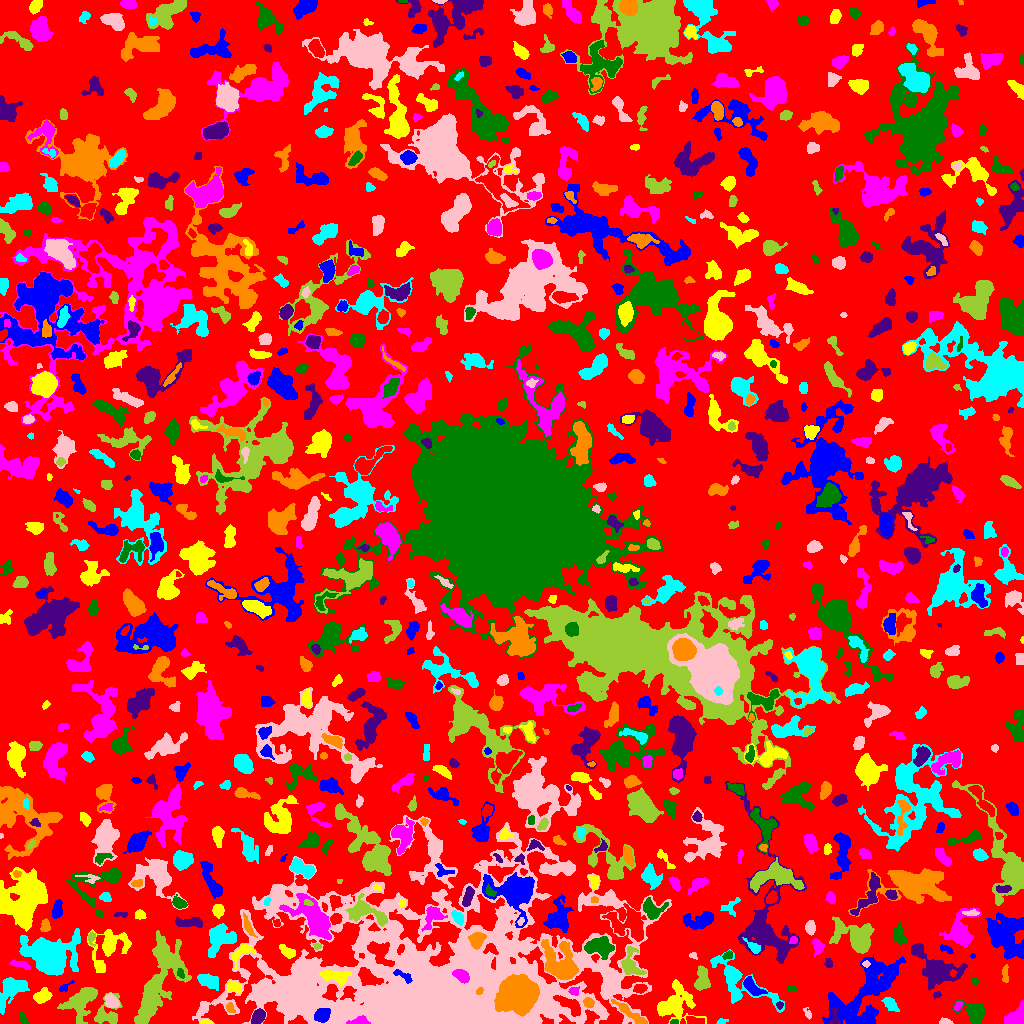

Values plotted in this chart, from the file beside it:
ID, X, Y, A, B, theta, total_flux, mu_max, mu_median, mu_mean, R_fwhm, R_e, R10, R90, x_start, x_end, y_start, y_end, area, greylevel
0, 500.2, 506.4, 301.3, 295.6, 0.3483, 730589, 8.0, 1.0, 1.068, 64.12, 210.4, 77.83, 339.1, 0, 1023, 0, 1023, 683986, 1.068
1, 322.4, 8.003, 3.602, 2.967, 0.6918, 1648, 22.0, 6.0, 8.0, 4.549, 4.068, 1.596, 6.723, 314, 330, 1, 15, 206, 27.0
2, 206.3, 1.077, 2.82, 1.069, -0.05194, 156.0, 7.0, 3.0, 3.059, 2.523, 2.034, 0.7979, 3.338, 200, 212, 0, 4, 51, 7.059
3, 358.7, 2.529, 5.116, 1.988, 0.1593, 611.0, 11.0, 4.0, 4.594, 3.7, 3.523, 1.382, 5.528, 346, 370, 0, 8, 133, 27.59
4, 674.3, 1.265, 1.79, 1.167, -0.009444, 113.0, 7.0, 2.0, 2.756, 2.185, 1.693, 0.5642, 2.764, 670, 678, 0, 4, 41, 7.756
5, 258.3, 6.743, 3.715, 2.835, 0.8665, 759.0, 8.0, 4.0, 4.217, 5.67, 4.146, 1.693, 6.555, 251, 265, 0, 15, 180, 7.217
6, 631.7, 9.137, 11.56, 1.884, -0.6325, 773.0, 8.0, 2.0, 2.863, 5.14, 4.618, 1.784, 7.756, 611, 647, 0, 24, 270, 7.863
7, 720.7, 1.678, 2.274, 1.251, 0.3074, 118.0, 7.0, 2.0, 2.145, 2.034, 1.871, 0.5642, 3.241, 716, 728, 0, 5, 55, 5.145
8, 945.4, 1.606, 3.159, 1.429, -0.07182, 218.0, 6.0, 3.0, 3.07, 3.613, 2.585, 0.9772, 4.029, 939, 953, 0, 6, 71, 5.07
9, 107.5, 8.696, 7.344, 6.211, 0.8854, 878.0, 7.0, 2.0, 2.446, 5.046, 5.67, 2.111, 9.132, 94, 122, 0, 31, 359, 5.446
10, 693.4, 2.931, 4.393, 1.819, -0.06817, 262.0, 5.0, 2.0, 2.047, 3.478, 3.192, 1.262, 5.262, 686, 704, 0, 7, 128, 6.047
11, 851.9, 14.0, 4.422, 1.666, 0.9783, 248.0, 6.0, 3.0, 2.756, 3.868, 3.141, 1.128, 4.82, 845, 857, 6, 20, 90, 7.756
12, 673.9, 18.27, 9.518, 6.845, 0.3227, 2880, 13.0, 3.0, 3.794, 6.84, 7.421, 2.877, 13.1, 657, 706, 0, 44, 759, 5.794
13, 1016, 6.757, 6.335, 3.643, 0.7943, 1092, 7.0, 4.0, 3.805, 7.114, 5.557, 2.257, 8.406, 1004, 1023, 0, 23, 287, 5.805
14, 22.54, 5.431, 2.497, 1.418, -1.384, 65.0, 3.0, 1.0, 0.7927, 2.257, 2.185, 0.7979, 3.613, 19, 29, 0, 11, 82, 3.793
15, 834.1, 3.574, 4.392, 2.39, 1.474, 345.0, 10.0, 2.0, 2.782, 3.038, 2.646, 0.9772, 4.853, 828, 840, 0, 16, 124, 7.782
16, 230.2, 15.04, 2.353, 1.768, -1.17, 71.0, 3.0, 1.0, 0.9103, 2.257, 2.326, 0.7979, 3.785, 226, 235, 11, 21, 78, 5.91
17, 738.8, 40.9, 20.63, 8.09, -0.6273, 2285, 7.0, 2.0, 2.582, 8.33, 8.849, 3.338, 14.4, 710, 784, 11, 74, 885, 4.582
18, 807.1, 10.42, 3.212, 1.323, -1.039, 48.0, 2.0, 1.0, 0.7164, 3.523, 2.111, 0.7979, 3.29, 803, 811, 4, 16, 67, 3.716
19, 81.34, 22.1, 9.664, 6.167, 0.9038, 2658, 10.0, 4.0, 4.089, 8.425, 7.818, 2.932, 12.67, 57, 97, 0, 36, 650, 6.089
20, 183.4, 20.71, 2.717, 2.184, 1.139, 200.0, 4.0, 2.0, 1.786, 4.478, 3.038, 1.128, 4.853, 177, 190, 16, 27, 112, 4.786
21, 867.8, 31.28, 24.41, 11.09, 0.8577, 5525, 8.0, 3.0, 2.872, 13.29, 13.67, 5.109, 21.56, 822, 905, 0, 69, 1924, 4.872
22, 43.07, 27.7, 4.294, 3.081, 0.4534, 916.0, 9.0, 4.0, 4.404, 4.983, 4.514, 1.784, 7.247, 33, 52, 20, 36, 208, 5.404
23, 958, 17.55, 2.568, 1.631, 0.9051, 187.0, 5.0, 3.0, 2.71, 3.338, 2.646, 0.9772, 4.107, 954, 963, 13, 22, 69, 6.71
24, 974.8, 10.74, 6.196, 4.225, -0.4747, 1743, 12.0, 3.5, 4.611, 6.283, 5.441, 2.185, 9.15, 952, 985, 0, 23, 378, 6.611
25, 779.5, 18.44, 1.81, 1.683, 4.108459774543523e-12, 82.0, 3.0, 2.0, 1.64, 2.985, 2.257, 0.7979, 3.432, 776, 783, 14, 22, 50, 6.64
26, 588.7, 20.36, 2.531, 2.299, -0.828, 324.0, 7.0, 3.0, 3.208, 3.613, 3.038, 1.128, 4.853, 583, 594, 16, 26, 101, 10.21
27, 890.1, 19.58, 3.987, 2.38, -0.7408, 535.0, 8.0, 3.0, 3.204, 4.514, 3.742, 1.493, 6.232, 881, 899, 12, 26, 167, 5.204
28, 111.4, 21.83, 3.59, 2.505, -0.8664, 633.0, 10.0, 3.0, 3.724, 4.37, 3.785, 1.382, 5.997, 104, 119, 16, 30, 170, 8.724
29, 157.7, 37.53, 23.81, 8.737, 1.142, 6275, 12.0, 4.0, 4.096, 9.541, 12.58, 4.514, 19.75, 134, 191, 0, 93, 1532, 5.096
30, 912.2, 24.61, 3.693, 2.092, 0.8309, 275.0, 5.0, 2.0, 1.95, 3.827, 3.338, 1.382, 5.441, 904, 919, 16, 30, 141, 4.95
31, 63.73, 35.91, 3.249, 1.39, 0.5551, 116.0, 6.0, 1.0, 1.487, 2.394, 2.111, 0.5642, 3.7, 59, 74, 32, 43, 78, 5.487
32, 233.5, 36.63, 3.726, 2.631, -0.1622, 259.0, 4.0, 2.0, 1.693, 5.109, 3.785, 1.382, 5.971, 227, 241, 31, 43, 153, 5.693
33, 573.8, 32.9, 2.05, 1.716, 0.301, 213.0, 9.0, 2.0, 2.63, 2.257, 2.185, 0.7979, 3.785, 568, 579, 28, 37, 81, 10.63
34, 791.9, 34.16, 2.321, 1.35, -0.7086, 45.0, 2.0, 1.0, 0.7759, 3.523, 2.257, 0.7979, 3.29, 788, 797, 32, 38, 58, 3.776
35, 937.3, 28.45, 1.769, 1.521, -0.02453, 60.0, 3.0, 1.0, 1.154, 2.326, 1.954, 0.5642, 3.192, 933, 941, 24, 32, 52, 4.154
36, 479.4, 32.12, 1.933, 1.299, 1.042, 108.0, 6.0, 2.0, 2.204, 2.459, 2.034, 0.5642, 3.192, 476, 483, 29, 36, 49, 23.2
37, 10.31, 33.65, 8.121, 4.651, 0.9212, 1868, 11.0, 3.0, 3.592, 5.726, 6.18, 2.326, 10.87, 0, 29, 9, 46, 520, 5.592
38, 611.9, 38.74, 7.553, 6.302, -0.6444, 2764, 13.0, 4.0, 5.025, 7.291, 6.817, 2.646, 11.11, 601, 647, 25, 55, 550, 8.025
39, 701.7, 44.68, 6.379, 3.193, 1.492, 904.0, 6.0, 3.0, 3.194, 7.611, 5.382, 2.185, 8.292, 694, 710, 33, 58, 283, 5.194
40, 639.7, 35.04, 3.123, 2.027, 0.1716, 364.0, 8.0, 3.0, 3.25, 3.868, 3.192, 1.128, 5.078, 633, 647, 30, 39, 112, 8.25
41, 751.9, 37.43, 6.571, 2.799, -0.7902, 368.0, 4.0, 2.0, 1.586, 6.206, 4.72, 1.784, 7.313, 743, 767, 28, 47, 232, 5.586
42, 677.5, 35.57, 2.314, 1.175, -0.8413, 67.0, 3.0, 1.0, 1.34, 2.459, 2.034, 0.7979, 3.338, 674, 681, 32, 40, 50, 6.34
43, 461.2, 48.09, 3.927, 2.331, -0.563, 694.0, 9.0, 3.0, 3.856, 4.754, 3.827, 1.596, 6.024, 452, 469, 40, 54, 180, 25.86
44, 975.3, 42.15, 2.232, 1.577, -0.7729, 99.0, 5.0, 2.0, 1.941, 1.693, 2.326, 0.7979, 3.523, 972, 979, 39, 46, 51, 3.941
45, 938.7, 52.15, 10.76, 6.917, -0.2182, 2999, 11.0, 3.0, 3.512, 6.817, 8.593, 3.141, 14.04, 911, 967, 33, 80, 854, 5.512
46, 517.9, 30.36, 7.129, 6.807, 0.2709, 61112, 193.0, 21.0, 43.84, 8.444, 8.058, 3.192, 15.09, 494, 539, 7, 49, 1394, 64.84
47, 208.1, 42.36, 5.422, 2.943, -0.3676, 563.0, 5.0, 2.0, 2.109, 5.89, 5.046, 1.954, 8.078, 197, 218, 33, 50, 267, 5.109
48, 306, 50.36, 4.118, 1.873, 0.7405, 203.0, 4.0, 2.0, 1.829, 4.754, 3.523, 1.382, 5.323, 298, 312, 45, 57, 111, 11.83
49, 630.6, 59.09, 7.558, 4.741, -1.31, 815.0, 5.0, 2.0, 2.397, 6.817, 5.971, 2.326, 9.08, 621, 646, 49, 77, 340, 6.397
50, 952.6, 50.38, 1.657, 1.513, 1.025, 72.0, 3.0, 2.0, 1.636, 2.764, 2.034, 0.7979, 3.141, 950, 957, 47, 54, 44, 9.636
51, 403, 47.59, 5.917, 1.875, -0.5168, 396.0, 6.0, 3.0, 3.094, 5.015, 3.7, 1.493, 5.642, 393, 412, 40, 54, 128, 13.09
52, 335.5, 47.08, 7.688, 3.132, -0.122, 1237, 8.0, 4.0, 3.99, 7.421, 5.67, 2.257, 8.686, 319, 351, 37, 53, 310, 11.99
53, 18.46, 59.05, 6.243, 1.25, -0.2419, 59.0, 2.0, 0.0, 0.4538, 3.7, 2.111, 0.7979, 3.432, 9, 30, 54, 64, 130, 3.454
54, 180.3, 49.29, 2.386, 1.385, -1.119, 68.0, 3.0, 1.0, 1.046, 2.523, 2.111, 0.7979, 3.385, 177, 184, 45, 55, 65, 8.046
55, 828.5, 59.5, 1.607, 1.59, 0.0, 72.0, 3.0, 1.0, 1.043, 2.764, 2.034, 0.7979, 3.192, 824, 832, 56, 65, 69, 4.043
56, 1005, 47.81, 4.434, 1.328, -1.561, 89.0, 3.0, 1.0, 0.8558, 2.326, 2.646, 0.7979, 4.297, 1002, 1008, 41, 59, 104, 4.856
57, 51.32, 67.99, 13.01, 9.199, -0.0993, 9755, 17.0, 5.0, 6.089, 10.84, 11.56, 4.514, 19.67, 19, 80, 48, 95, 1602, 7.089
58, 865.8, 59.5, 1.908, 1.045, 0.0, 38.0, 2.0, 1.0, 0.8261, 2.985, 1.693, 0.5642, 2.764, 862, 870, 56, 63, 46, 7.826
59, 162.9, 68.01, 6.04, 3.303, -1.208, 1388, 9.0, 5.0, 4.905, 6.933, 5.67, 2.326, 8.575, 154, 172, 58, 83, 283, 7.905
... 827 more rows
